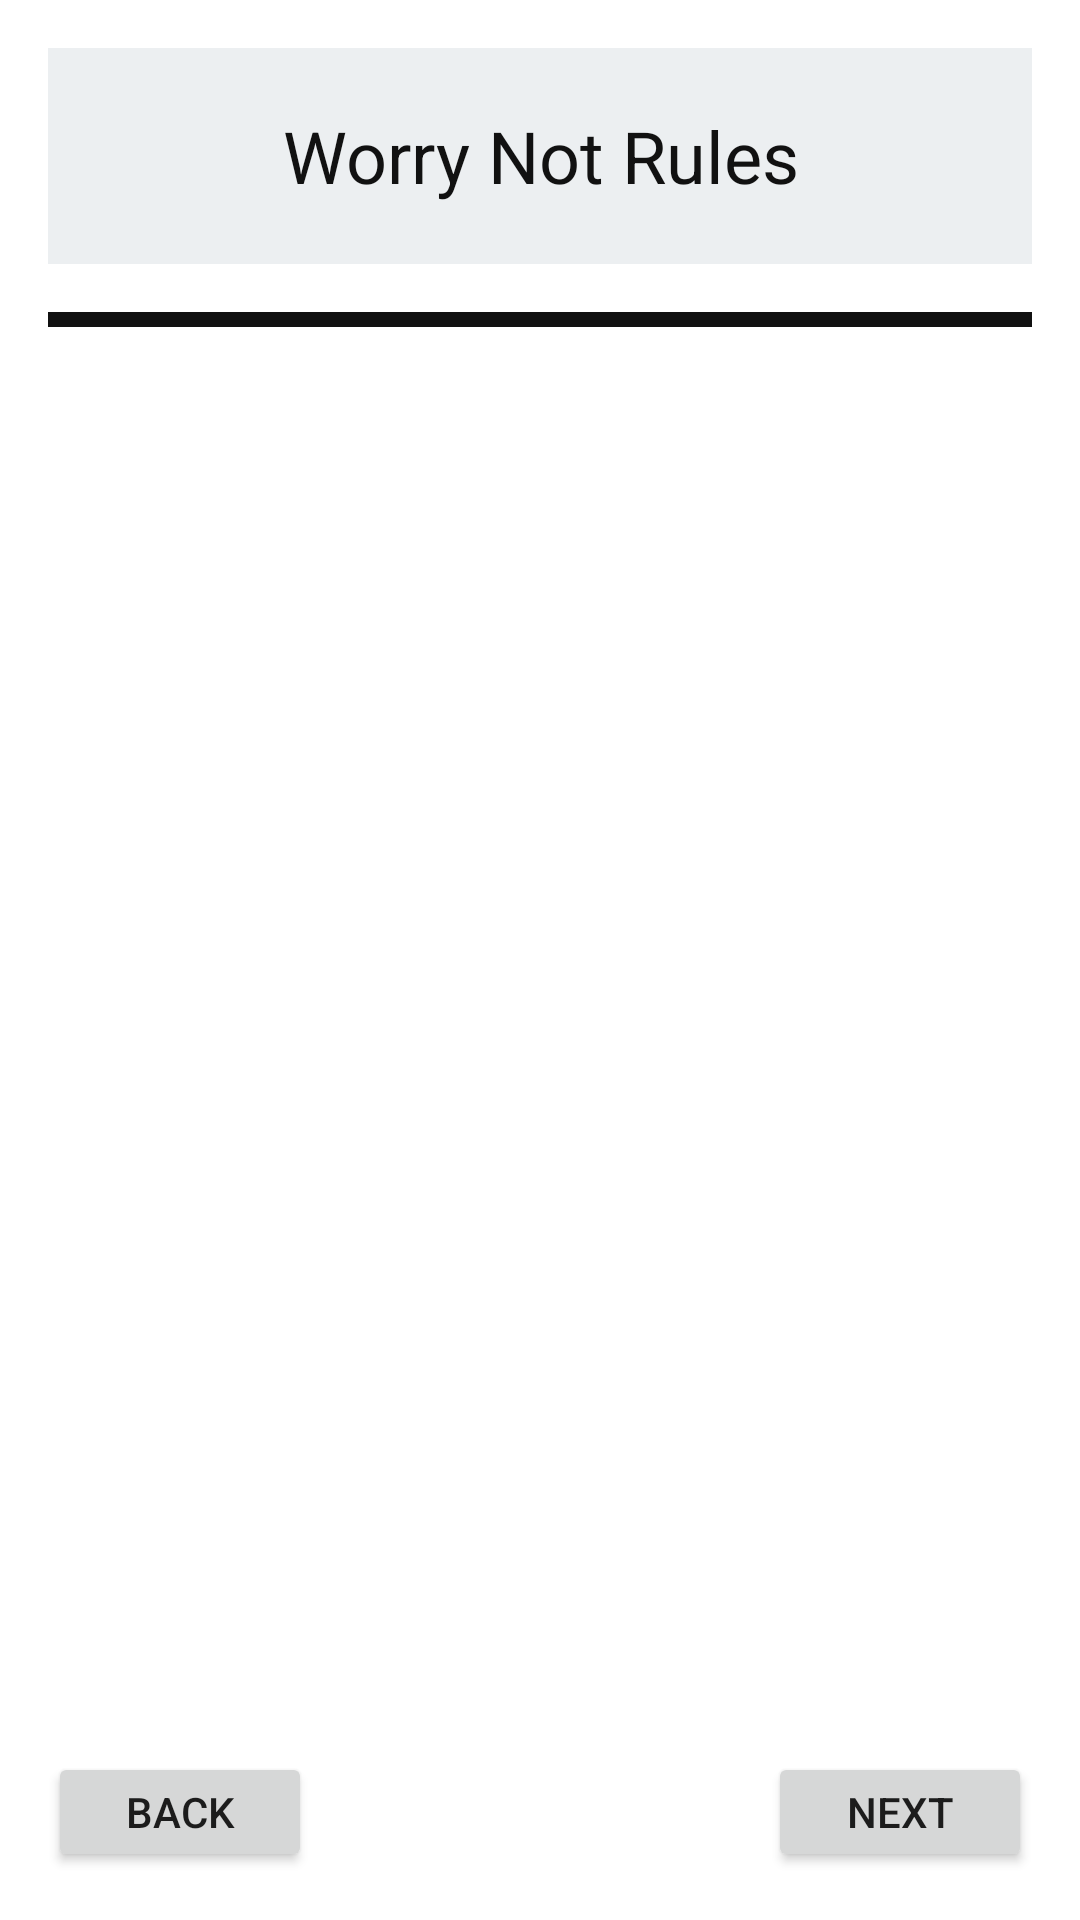

Android layout source for this screen:
<!-- AndroidManifest.xml: application theme AppTheme -->
<!-- res/layout/activity_create_worry_not_steps.xml -->
<?xml version="1.0" encoding="utf-8"?>
<android.support.constraint.ConstraintLayout xmlns:android="http://schemas.android.com/apk/res/android"
    xmlns:app="http://schemas.android.com/apk/res-auto"
    xmlns:tools="http://schemas.android.com/tools"
    android:layout_width="match_parent"
    android:layout_height="match_parent"
    android:background="@drawable/background_rectangle"
    tools:context="licence.meme.worrynot.gui.screen.worrynotcreator.CreateWorryNotStepsActivity">
    <TextView
        android:id="@+id/title_create_worry_not_steps_tv"
        android:layout_width="0dp"
        android:layout_height="72dp"
        android:background="@color/colorAccent"
        android:text="Worry Not Rules"
        android:textColor="#111111"
        android:textSize="24sp"
        android:gravity="center_vertical"
        android:textAlignment="center"
        android:layout_marginRight="16dp"
        app:layout_constraintRight_toRightOf="parent"
        android:layout_marginLeft="16dp"
        app:layout_constraintLeft_toLeftOf="parent"
        app:layout_constraintTop_toTopOf="parent"
        app:layout_constraintHorizontal_bias="1.0"
        android:layout_marginTop="16dp" />
    <EditText
        android:id="@+id/mock_create_worry_not_steps_et"
        android:layout_width="0dp"
        android:layout_height="5dp"
        android:background="#111"
        android:layout_marginRight="16dp"
        app:layout_constraintRight_toRightOf="parent"
        android:layout_marginLeft="16dp"
        app:layout_constraintLeft_toLeftOf="parent"
        app:layout_constraintHorizontal_bias="0.0"
        android:layout_marginTop="16dp"
        app:layout_constraintTop_toBottomOf="@+id/title_create_worry_not_steps_tv" />
    <android.support.v7.widget.RecyclerView
        android:id="@+id/steps_create_worry_not_steps_rv"
        android:layout_width="0dp"
        android:layout_height="wrap_content"
        android:layout_marginLeft="16dp"
        android:layout_marginRight="16dp"
        app:layout_constraintHorizontal_bias="0.0"
        app:layout_constraintLeft_toLeftOf="parent"
        app:layout_constraintRight_toRightOf="parent"
        android:layout_marginTop="16dp"
        app:layout_constraintTop_toBottomOf="@+id/mock_create_worry_not_steps_et" />
    <Button
        android:id="@+id/back_create_worry_not_steps_btn"
        android:layout_width="0dp"
        android:layout_height="40dp"
        android:layout_marginLeft="16dp"
        android:text="BACK"
        app:layout_constraintLeft_toLeftOf="parent"
        app:layout_constraintBottom_toBottomOf="parent"
        android:layout_marginBottom="16dp" />

    <Button
        android:id="@+id/next_create_worry_not_steps_btn"
        android:layout_width="0dp"
        android:layout_height="40dp"
        android:text="NEXT"
        android:layout_marginRight="16dp"
        app:layout_constraintRight_toRightOf="parent"
        app:layout_constraintBottom_toBottomOf="parent"
        android:layout_marginBottom="16dp" />
</android.support.constraint.ConstraintLayout>
<!-- resources referenced by this layout -->
<resources>
  <color name="colorAccent">#eceff1</color>
  <!-- drawable background_rectangle (drawable) -->
  <?xml version="1.0" encoding="utf-8"?>
  <shape xmlns:android="http://schemas.android.com/apk/res/android"
      >
      
          
          
      
          
          
          
      <solid android:color="@color/colorSecondaryLight"/>
  </shape>
  <style name="AppTheme" parent="Theme.AppCompat.Light.NoActionBar">
          
          <item name="colorPrimary">@color/colorPrimary</item>
          <item name="colorPrimaryDark">@color/colorPrimaryDark</item>
          <item name="colorAccent">@color/colorAccent</item>
      </style>
  <color name="colorSecondaryLight">#ffffff</color>
  <color name="colorPrimary">#2196f3</color>
  <color name="colorPrimaryDark">#0069c0</color>
</resources>
